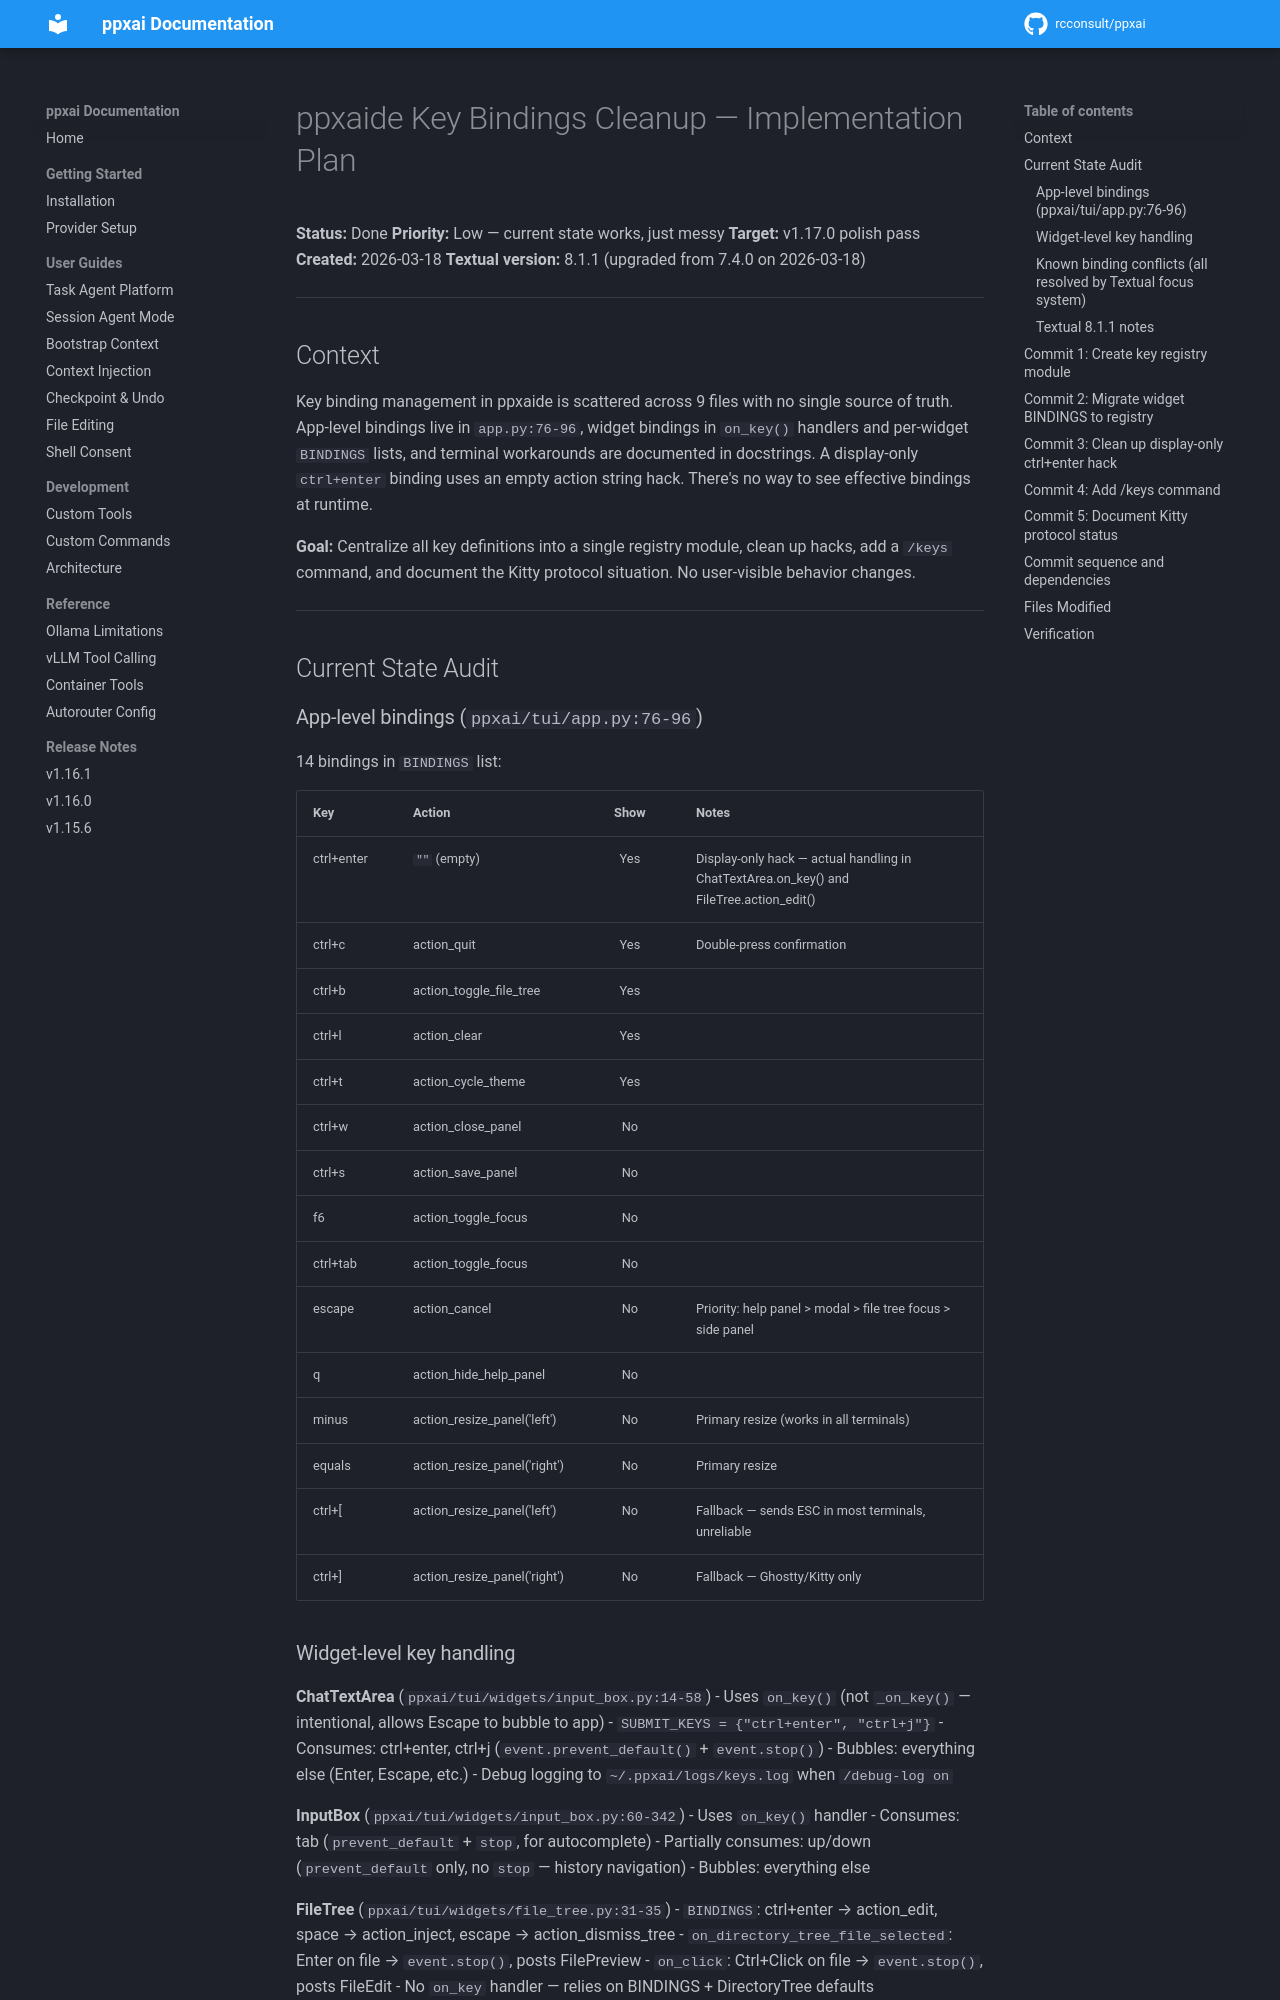

repository: rcconsult/ppxai · page: 1.19.4/archive/TODO-keybindings-cleanup/index.html · generator: mkdocs

# ppxaide Key Bindings Cleanup — Implementation Plan

**Status:** Done
**Priority:** Low — current state works, just messy
**Target:** v1.17.0 polish pass
**Created:** 2026-03-18
**Textual version:** 8.1.1 (upgraded from 7.4.0 on 2026-03-18)

---

## Context

Key binding management in ppxaide is scattered across 9 files with no single source of truth. App-level bindings live in `app.py:76-96`, widget bindings in `on_key()` handlers and per-widget `BINDINGS` lists, and terminal workarounds are documented in docstrings. A display-only `ctrl+enter` binding uses an empty action string hack. There's no way to see effective bindings at runtime.

**Goal:** Centralize all key definitions into a single registry module, clean up hacks, add a `/keys` command, and document the Kitty protocol situation. No user-visible behavior changes.

---

## Current State Audit

### App-level bindings (`ppxai/tui/app.py:76-96`)

14 bindings in `BINDINGS` list:

| Key | Action | Show | Notes |
|-----|--------|:----:|-------|
| ctrl+enter | `""` (empty) | Yes | Display-only hack — actual handling in ChatTextArea.on_key() and FileTree.action_edit() |
| ctrl+c | action_quit | Yes | Double-press confirmation |
| ctrl+b | action_toggle_file_tree | Yes | |
| ctrl+l | action_clear | Yes | |
| ctrl+t | action_cycle_theme | Yes | |
| ctrl+w | action_close_panel | No | |
| ctrl+s | action_save_panel | No | |
| f6 | action_toggle_focus | No | |
| ctrl+tab | action_toggle_focus | No | |
| escape | action_cancel | No | Priority: help panel > modal > file tree focus > side panel |
| q | action_hide_help_panel | No | |
| minus | action_resize_panel('left') | No | Primary resize (works in all terminals) |
| equals | action_resize_panel('right') | No | Primary resize |
| ctrl+[ | action_resize_panel('left') | No | Fallback — sends ESC in most terminals, unreliable |
| ctrl+] | action_resize_panel('right') | No | Fallback — Ghostty/Kitty only |
